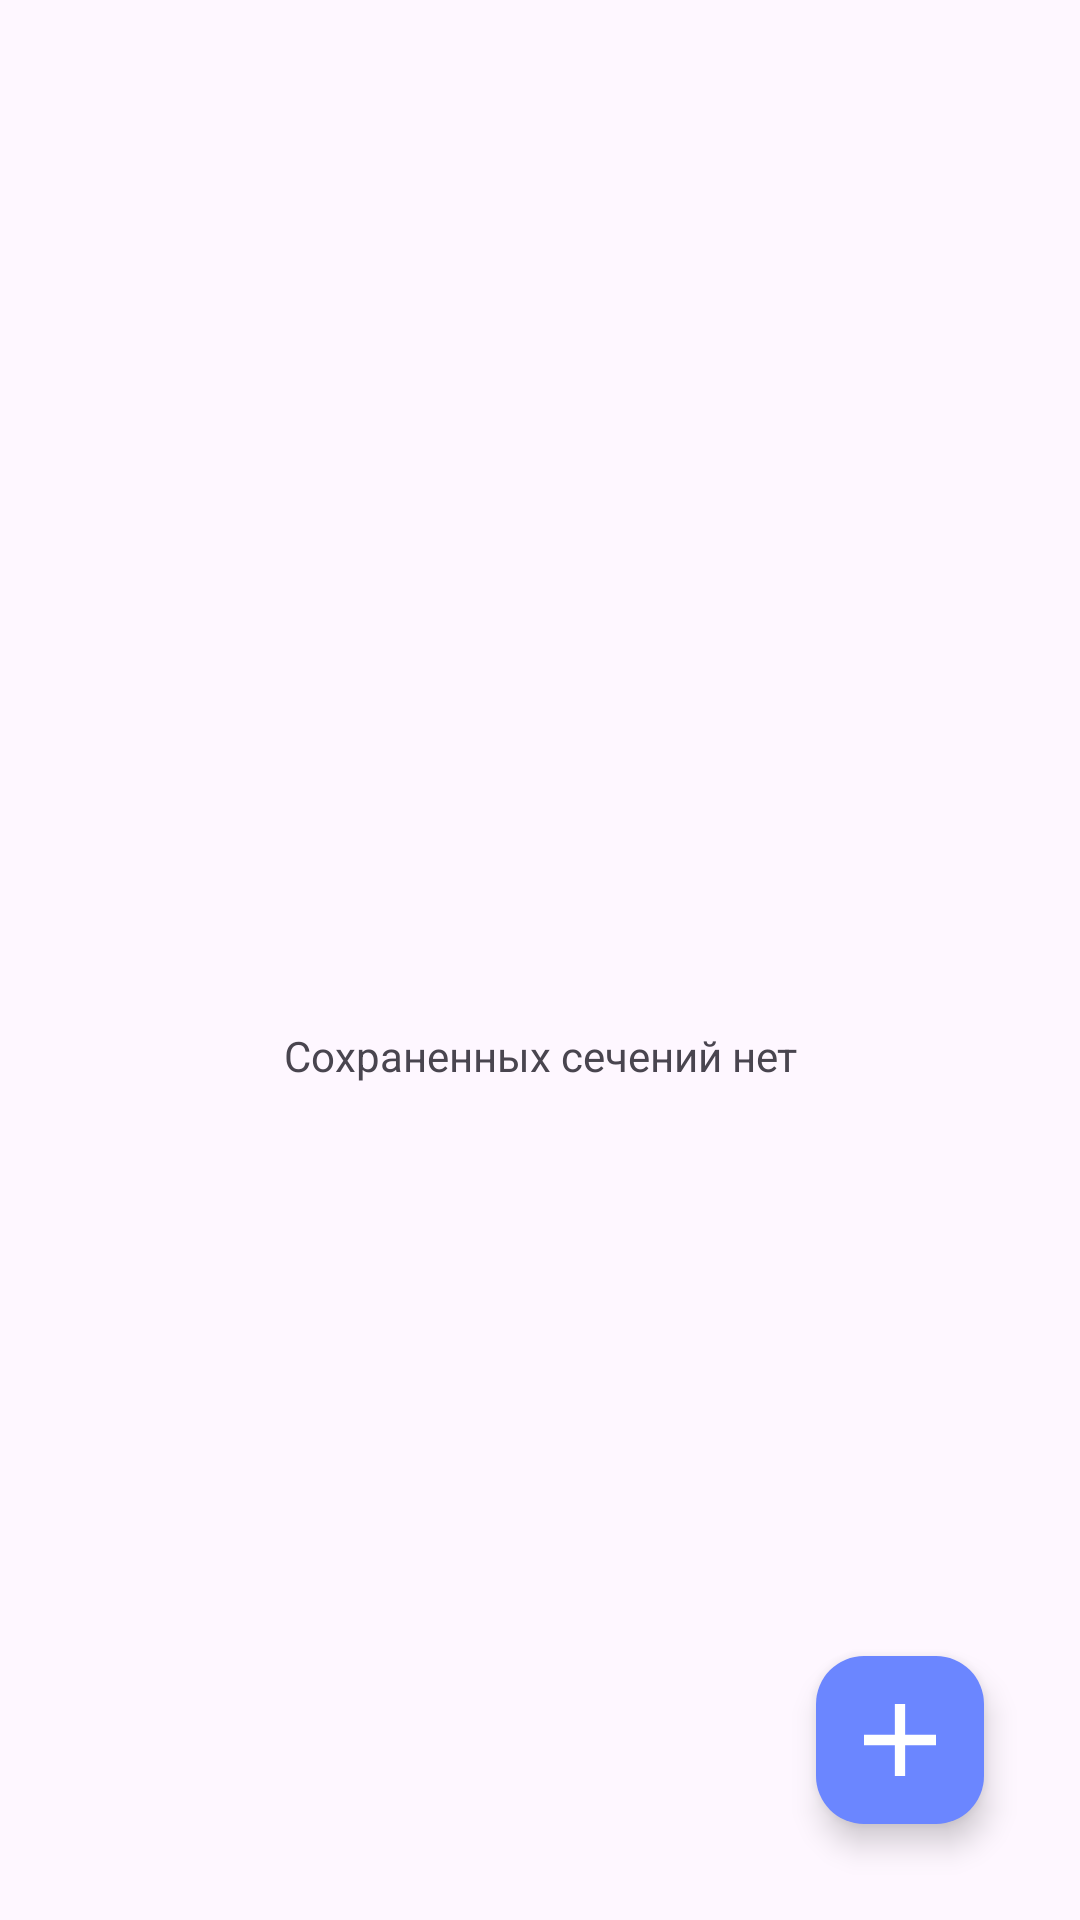

Android layout source for this screen:
<!-- AndroidManifest.xml: application theme Theme.SliceCutter -->
<!-- res/layout/activity_main.xml -->
<?xml version="1.0" encoding="utf-8"?>
<androidx.drawerlayout.widget.DrawerLayout
    xmlns:android="http://schemas.android.com/apk/res/android"
    xmlns:app="http://schemas.android.com/apk/res-auto"
    xmlns:tools="http://schemas.android.com/tools"
    android:id="@+id/drawer_layout"
    android:layout_width="match_parent"
    android:layout_height="match_parent"
    tools:context=".MainActivity"
    >

        <LinearLayout

            android:layout_width="match_parent"
            android:layout_height="match_parent"
            android:orientation="vertical">

                <com.google.android.material.appbar.MaterialToolbar
                    android:id="@+id/toolbar"
                    style="@style/MenuBackgroundStyle"
                    android:layout_width="match_parent"
                    android:layout_height="?attr/actionBarSize"
                    android:theme="@style/MenuBackgroundStyle"
                    app:popupTheme="@style/MenuBackgroundStyle"/>

                <FrameLayout
                    android:id="@+id/content_frame"
                    android:layout_width="match_parent"
                    android:layout_height="match_parent">
                        <TextView
                            android:layout_width="match_parent"
                            android:layout_height="match_parent"
                            android:text="@string/no_slieces"
                            android:gravity="center"
                            >

                        </TextView>
                        <com.google.android.material.floatingactionbutton.FloatingActionButton
                            android:id="@+id/fab"
                            android:layout_width="wrap_content"
                            android:layout_height="wrap_content"
                            android:layout_gravity="bottom|end"
                            android:layout_margin="32dp"
                            app:elevation="6dp"
                            app:backgroundTint="@color/primary"
                            app:fabSize="normal"
                            app:srcCompat="@drawable/add"
                            app:tint="@color/onPrimary"
                            />
                </FrameLayout>

        </LinearLayout>


        <com.google.android.material.navigation.NavigationView

            android:id="@+id/nav_view"
            android:layout_width="wrap_content"
            android:layout_height="match_parent"
            android:layout_gravity="start"
            app:headerLayout="@layout/nav_header"
            app:menu="@menu/navigation_drawer_menu"
            app:itemIconTint="@color/onSecondaryContainer"
            app:itemTextColor="@color/onSecondaryContainer"
                style="@style/MenuBackgroundStyle"/>


</androidx.drawerlayout.widget.DrawerLayout>
<!-- res/layout/nav_header.xml (included above) -->
<?xml version="1.0" encoding="utf-8"?>
<LinearLayout xmlns:android="http://schemas.android.com/apk/res/android"
    android:layout_width="match_parent"
    android:layout_height="64dp"

    android:gravity="bottom"
    android:orientation="vertical"
    android:paddingTop="20dp"
    >
    

    <ImageView
        android:layout_width="wrap_content"
        android:layout_height="wrap_content"
        android:src="@mipmap/ic_launcher_round"
        />

    <TextView
        android:layout_width="match_parent"
        android:layout_height="wrap_content"
        android:text="@string/app_name"
        android:textAppearance="@style/TextAppearance.AppCompat.Body1" />

</LinearLayout>
<!-- resources referenced by this layout -->
<resources>
  <color name="onPrimary">#FFFFFFFF</color>
  <color name="onSecondaryContainer">#2B3356</color>
  <color name="primary">#6B86FF</color>
  <!-- drawable add (drawable) -->
  <vector xmlns:android="http://schemas.android.com/apk/res/android"
      android:width="24dp"
      android:height="24dp"
      android:viewportWidth="24"
      android:viewportHeight="24">
    <path
        android:pathData="M10.286,13.714H0V10.286H10.286V0H13.714V10.286H24V13.714H13.714V24H10.286V13.714Z"
        android:fillColor="#ffffff"/>
  </vector>
  <string name="app_name">SliceCutter</string>
  <string name="no_slieces">Сохраненных сечений нет</string>
  <style name="Theme.SliceCutter" parent="Base.Theme.SliceCutter" />
  <style name="Base.Theme.SliceCutter" parent="Theme.Material3.DayNight.NoActionBar">
          
          
      </style>
</resources>
